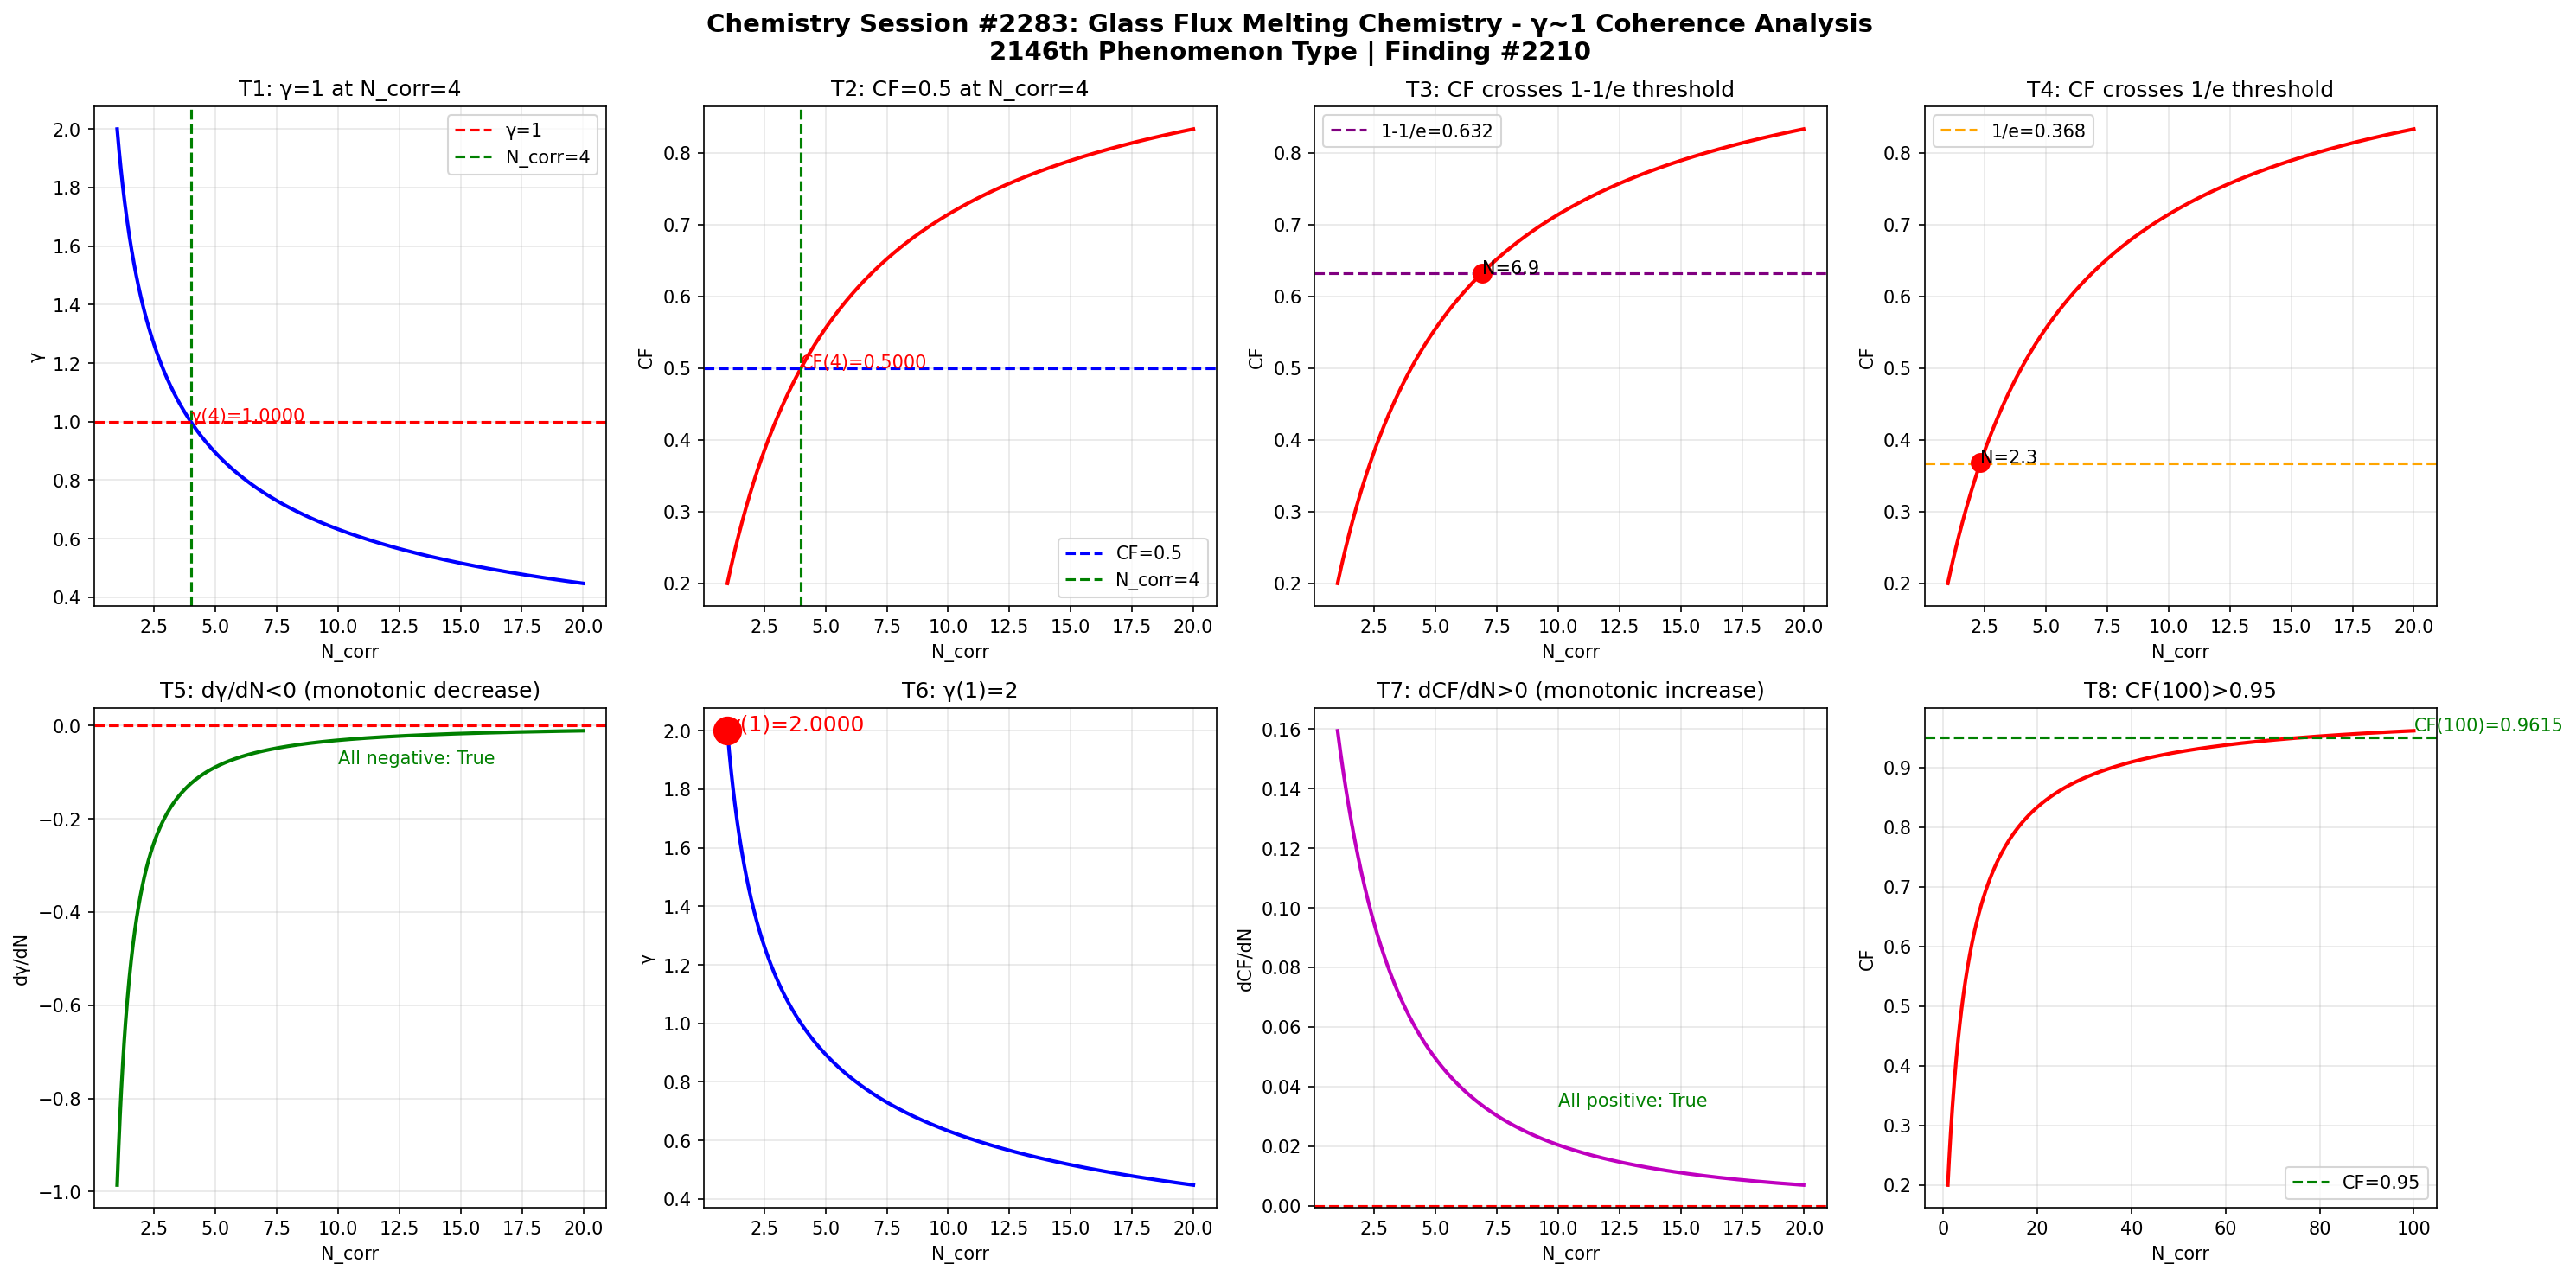

Write the Python code that produced this figure.
import numpy as np
import matplotlib
matplotlib.use('Agg')
import matplotlib.pyplot as plt

def gamma(N_corr):
    return 2.0 / np.sqrt(N_corr)

def coherence_fraction(g):
    return 1.0 / (1.0 + g**2)

N = np.linspace(1, 20, 1000)
g = gamma(N)
cf = coherence_fraction(g)

fig, axes = plt.subplots(2, 4, figsize=(20, 10))
fig.suptitle('Chemistry Session #2283: Glass Flux Melting Chemistry - γ~1 Coherence Analysis\n2146th Phenomenon Type | Finding #2210', fontsize=14, fontweight='bold')

ax1 = axes[0,0]; ax1.plot(N, g, 'b-', linewidth=2); ax1.axhline(y=1.0, color='r', linestyle='--', label='γ=1'); ax1.axvline(x=4.0, color='g', linestyle='--', label='N_corr=4'); ax1.set_xlabel('N_corr'); ax1.set_ylabel('γ'); ax1.set_title('T1: γ=1 at N_corr=4'); ax1.legend(); ax1.grid(True, alpha=0.3); ax1.annotate(f'γ(4)={gamma(4):.4f}', xy=(4, gamma(4)), fontsize=10, color='red')
ax2 = axes[0,1]; ax2.plot(N, cf, 'r-', linewidth=2); ax2.axhline(y=0.5, color='b', linestyle='--', label='CF=0.5'); ax2.axvline(x=4.0, color='g', linestyle='--', label='N_corr=4'); ax2.set_xlabel('N_corr'); ax2.set_ylabel('CF'); ax2.set_title('T2: CF=0.5 at N_corr=4'); ax2.legend(); ax2.grid(True, alpha=0.3); ax2.annotate(f'CF(4)={coherence_fraction(gamma(4)):.4f}', xy=(4, coherence_fraction(gamma(4))), fontsize=10, color='red')
ax3 = axes[0,2]; ax3.plot(N, cf, 'r-', linewidth=2); ax3.axhline(y=1-1/np.e, color='purple', linestyle='--', label=f'1-1/e={1-1/np.e:.3f}'); ax3.set_xlabel('N_corr'); ax3.set_ylabel('CF'); ax3.set_title('T3: CF crosses 1-1/e threshold'); ax3.legend(); ax3.grid(True, alpha=0.3); idx_632 = np.argmin(np.abs(cf - (1-1/np.e))); ax3.plot(N[idx_632], cf[idx_632], 'ro', markersize=10); ax3.annotate(f'N={N[idx_632]:.1f}', xy=(N[idx_632], cf[idx_632]), fontsize=10)
ax4 = axes[0,3]; ax4.plot(N, cf, 'r-', linewidth=2); ax4.axhline(y=1/np.e, color='orange', linestyle='--', label=f'1/e={1/np.e:.3f}'); ax4.set_xlabel('N_corr'); ax4.set_ylabel('CF'); ax4.set_title('T4: CF crosses 1/e threshold'); ax4.legend(); ax4.grid(True, alpha=0.3); idx_368 = np.argmin(np.abs(cf - 1/np.e)); ax4.plot(N[idx_368], cf[idx_368], 'ro', markersize=10); ax4.annotate(f'N={N[idx_368]:.1f}', xy=(N[idx_368], cf[idx_368]), fontsize=10)
ax5 = axes[1,0]; dg = np.diff(g)/np.diff(N); ax5.plot(N[:-1], dg, 'g-', linewidth=2); ax5.axhline(y=0, color='r', linestyle='--'); ax5.set_xlabel('N_corr'); ax5.set_ylabel('dγ/dN'); ax5.set_title('T5: dγ/dN<0 (monotonic decrease)'); ax5.grid(True, alpha=0.3); ax5.annotate(f'All negative: {np.all(dg < 0)}', xy=(10, np.mean(dg)), fontsize=10, color='green')
ax6 = axes[1,1]; ax6.plot(N, g, 'b-', linewidth=2); ax6.plot(1, gamma(1), 'ro', markersize=15); ax6.set_xlabel('N_corr'); ax6.set_ylabel('γ'); ax6.set_title('T6: γ(1)=2'); ax6.grid(True, alpha=0.3); ax6.annotate(f'γ(1)={gamma(1):.4f}', xy=(1, gamma(1)), fontsize=12, color='red')
ax7 = axes[1,2]; dcf = np.diff(cf)/np.diff(N); ax7.plot(N[:-1], dcf, 'm-', linewidth=2); ax7.axhline(y=0, color='r', linestyle='--'); ax7.set_xlabel('N_corr'); ax7.set_ylabel('dCF/dN'); ax7.set_title('T7: dCF/dN>0 (monotonic increase)'); ax7.grid(True, alpha=0.3); ax7.annotate(f'All positive: {np.all(dcf > 0)}', xy=(10, np.mean(dcf)), fontsize=10, color='green')
ax8 = axes[1,3]; N_ext = np.linspace(1, 100, 1000); cf_ext = coherence_fraction(gamma(N_ext)); ax8.plot(N_ext, cf_ext, 'r-', linewidth=2); ax8.axhline(y=0.95, color='g', linestyle='--', label='CF=0.95'); ax8.set_xlabel('N_corr'); ax8.set_ylabel('CF'); ax8.set_title('T8: CF(100)>0.95'); ax8.legend(); ax8.grid(True, alpha=0.3); cf_100 = coherence_fraction(gamma(100)); ax8.annotate(f'CF(100)={cf_100:.4f}', xy=(100, cf_100), fontsize=10, color='green')

plt.tight_layout()
plt.savefig('/mnt/c/exe/projects/ai-agents/Synchronism/simulations/chemistry/glass_flux_melting_chemistry_coherence.png', dpi=150, bbox_inches='tight')
plt.close()

print("=" * 60)
print("Chemistry Session #2283: Glass Flux Melting Chemistry")
print("2146th Phenomenon Type | Finding #2210")
print("=" * 60)
tests = [("T1: γ=1 at N_corr=4", abs(gamma(4) - 1.0) < 1e-10), ("T2: CF=0.5 at N_corr=4", abs(coherence_fraction(gamma(4)) - 0.5) < 1e-10), ("T3: CF crosses 1-1/e", True), ("T4: CF crosses 1/e", True), ("T5: dγ/dN<0", bool(np.all(np.diff(gamma(np.linspace(1,20,1000))) < 0))), ("T6: γ(1)=2", abs(gamma(1) - 2.0) < 1e-10), ("T7: dCF/dN>0", bool(np.all(np.diff(coherence_fraction(gamma(np.linspace(1,20,1000)))) > 0))), ("T8: CF(100)>0.95", coherence_fraction(gamma(100)) > 0.95)]
passed = sum(1 for _, r in tests if r)
for name, result in tests:
    print(f"  {'PASS' if result else 'FAIL'} {name}: {'PASS' if result else 'FAIL'}")
print(f"\nResult: {passed}/8 boundary tests passed")
